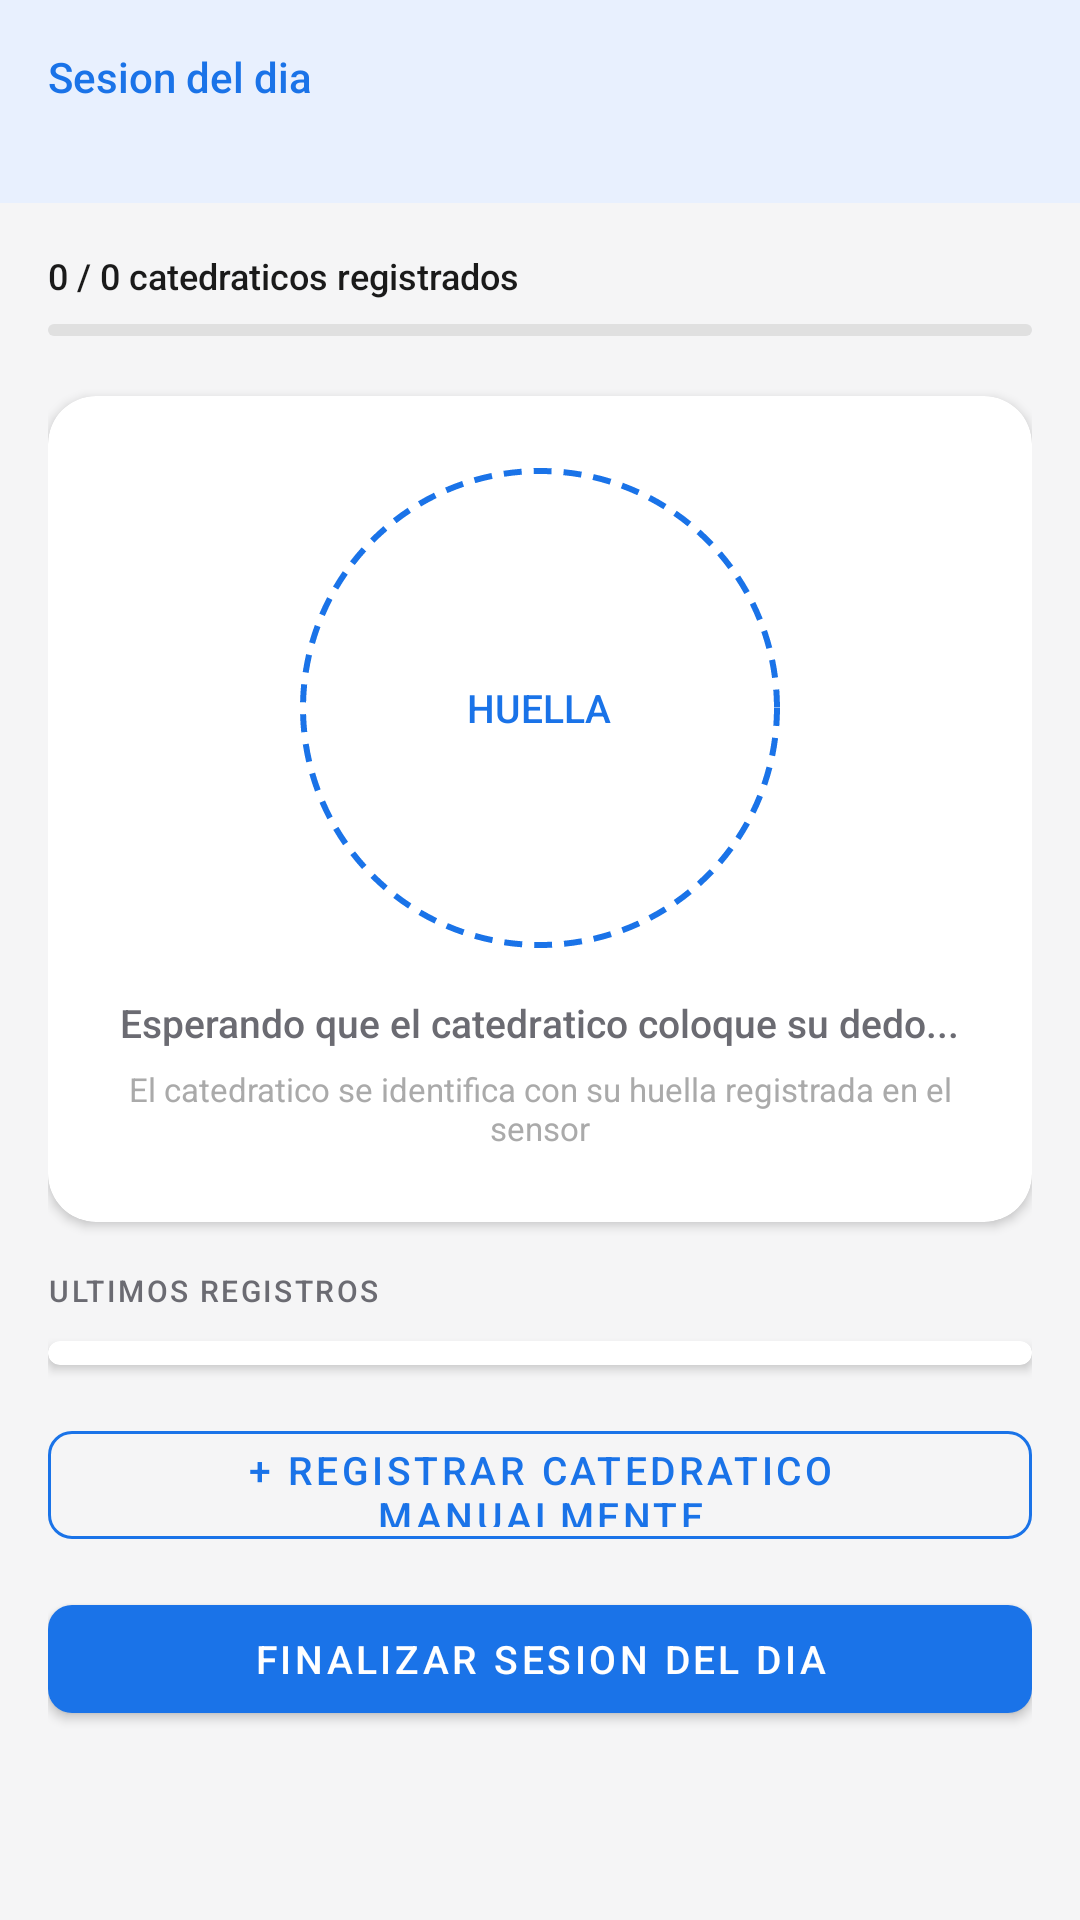

The Android layout XML behind this screen, and the referenced resources:
<!-- AndroidManifest.xml: application theme Theme.BioAsistencia -->
<!-- res/layout/fragment_biometric.xml -->
<?xml version="1.0" encoding="utf-8"?>
<ScrollView xmlns:android="http://schemas.android.com/apk/res/android"
    xmlns:app="http://schemas.android.com/apk/res-auto"
    android:layout_width="match_parent" android:layout_height="match_parent"
    android:background="@color/bg_secondary">
    <LinearLayout android:layout_width="match_parent" android:layout_height="wrap_content"
        android:orientation="vertical">
        <LinearLayout android:layout_width="match_parent" android:layout_height="wrap_content"
            android:background="@color/primary_light" android:padding="16dp"
            android:orientation="vertical">
            <TextView android:id="@+id/tvSesionInfo"
                android:layout_width="wrap_content" android:layout_height="wrap_content"
                android:text="Sesion del dia" android:textSize="14sp"
                android:fontFamily="sans-serif-medium" android:textColor="@color/primary"/>
            <TextView android:id="@+id/tvFechaInfo"
                android:layout_width="wrap_content" android:layout_height="wrap_content"
                android:layout_marginTop="2dp" android:textSize="11sp"
                android:textColor="@color/text_secondary"/>
        </LinearLayout>
        <LinearLayout android:layout_width="match_parent" android:layout_height="wrap_content"
            android:orientation="vertical" android:padding="16dp">
            <TextView android:id="@+id/tvProgress"
                android:layout_width="wrap_content" android:layout_height="wrap_content"
                android:layout_marginBottom="8dp" android:text="0 / 0 catedraticos registrados"
                android:textSize="12sp" android:fontFamily="sans-serif-medium"
                android:textColor="@color/text_primary"/>
            <com.google.android.material.progressindicator.LinearProgressIndicator
                android:id="@+id/progressBar"
                android:layout_width="match_parent" android:layout_height="6dp"
                android:layout_marginBottom="20dp"
                app:trackCornerRadius="3dp" app:indicatorColor="@color/primary"
                app:trackColor="@color/divider"/>
            <androidx.cardview.widget.CardView android:layout_width="match_parent"
                android:layout_height="wrap_content" android:layout_marginBottom="16dp"
                app:cardCornerRadius="16dp" app:cardElevation="2dp"
                app:cardBackgroundColor="@color/bg_primary">
                <LinearLayout android:layout_width="match_parent" android:layout_height="wrap_content"
                    android:orientation="vertical" android:padding="24dp" android:gravity="center">
                    <FrameLayout android:layout_width="160dp" android:layout_height="160dp"
                        android:layout_gravity="center" android:layout_marginBottom="16dp">
                        <View android:id="@+id/ivFingerprintRing"
                            android:layout_width="160dp" android:layout_height="160dp"
                            android:background="@drawable/fingerprint_ring"/>
                        <FrameLayout android:layout_width="110dp" android:layout_height="110dp"
                            android:layout_gravity="center"
                            android:background="@drawable/circle_primary_light">
                            <TextView android:layout_width="wrap_content" android:layout_height="wrap_content"
                                android:layout_gravity="center" android:text="HUELLA"
                                android:textSize="13sp" android:fontFamily="sans-serif-medium"
                                android:textColor="@color/primary"/>
                        </FrameLayout>
                    </FrameLayout>
                    <TextView android:id="@+id/tvStatus"
                        android:layout_width="wrap_content" android:layout_height="wrap_content"
                        android:text="@string/biometric_waiting"
                        android:textSize="13sp" android:fontFamily="sans-serif-medium"
                        android:textColor="@color/text_secondary" android:gravity="center"/>
                    <TextView android:layout_width="match_parent" android:layout_height="wrap_content"
                        android:layout_marginTop="6dp"
                        android:text="@string/biometric_instruction"
                        android:textSize="11sp" android:textColor="@color/text_hint"
                        android:gravity="center"/>
                </LinearLayout>
            </androidx.cardview.widget.CardView>
            <TextView style="@style/SectionLabel"
                android:layout_width="wrap_content" android:layout_height="wrap_content"
                android:layout_marginBottom="10dp" android:text="ULTIMOS REGISTROS"/>
            <androidx.cardview.widget.CardView android:layout_width="match_parent"
                android:layout_height="wrap_content" android:layout_marginBottom="16dp"
                app:cardCornerRadius="12dp" app:cardElevation="2dp"
                app:cardBackgroundColor="@color/bg_primary">
                <androidx.recyclerview.widget.RecyclerView android:id="@+id/rvRegistros"
                    android:layout_width="match_parent" android:layout_height="wrap_content"
                    android:nestedScrollingEnabled="false" android:padding="4dp"/>
            </androidx.cardview.widget.CardView>
            <com.google.android.material.button.MaterialButton android:id="@+id/btnManual"
                style="@style/SecondaryButton"
                android:layout_width="match_parent" android:layout_height="48dp"
                android:layout_marginBottom="10dp" android:text="@string/btn_manual"/>
            <com.google.android.material.button.MaterialButton android:id="@+id/btnFinalizar"
                style="@style/PrimaryButton"
                android:layout_width="match_parent" android:layout_height="48dp"
                android:text="@string/btn_finalizar"/>
        </LinearLayout>
    </LinearLayout>
</ScrollView>
<!-- resources referenced by this layout -->
<resources>
  <color name="bg_primary">#FFFFFF</color>
  <color name="bg_secondary">#F5F5F6</color>
  <color name="divider">#E0E0E0</color>
  <color name="primary">#1A73E8</color>
  <color name="primary_light">#E8F0FE</color>
  <color name="text_hint">#AAAAAA</color>
  <color name="text_primary">#1A1A1A</color>
  <color name="text_secondary">#6B6B72</color>
  <!-- drawable fingerprint_ring (drawable) -->
  <?xml version="1.0" encoding="utf-8"?>
  <shape xmlns:android="http://schemas.android.com/apk/res/android" android:shape="oval">
      <solid android:color="@android:color/transparent"/>
      <stroke android:width="2dp" android:color="@color/primary" android:dashWidth="6dp" android:dashGap="4dp"/>
  </shape>
  <string name="biometric_instruction">El catedratico se identifica con su huella registrada en el sensor</string>
  <string name="biometric_waiting">Esperando que el catedratico coloque su dedo...</string>
  <string name="btn_finalizar">Finalizar sesion del dia</string>
  <string name="btn_manual">+ Registrar catedratico manualmente</string>
  <style name="PrimaryButton" parent="Widget.MaterialComponents.Button">
          <item name="backgroundTint">@color/primary</item>
          <item name="android:textColor">@color/white</item>
          <item name="cornerRadius">8dp</item>
          <item name="android:textSize">13sp</item>
      </style>
  <style name="SecondaryButton" parent="Widget.MaterialComponents.Button.OutlinedButton">
          <item name="strokeColor">@color/primary</item>
          <item name="android:textColor">@color/primary</item>
          <item name="cornerRadius">8dp</item>
          <item name="android:textSize">13sp</item>
      </style>
  <style name="SectionLabel">
          <item name="android:textSize">10sp</item>
          <item name="android:textColor">@color/text_secondary</item>
          <item name="android:letterSpacing">0.08</item>
          <item name="android:textAllCaps">true</item>
          <item name="android:fontFamily">sans-serif-medium</item>
      </style>
  <style name="Theme.BioAsistencia" parent="Theme.MaterialComponents.DayNight.NoActionBar">
          <item name="colorPrimary">@color/primary</item>
          <item name="colorPrimaryVariant">@color/primary_dark</item>
          <item name="colorOnPrimary">@color/white</item>
          <item name="android:statusBarColor">@color/primary_dark</item>
          <item name="android:windowBackground">@color/bg_primary</item>
      </style>
  <color name="white">#FFFFFF</color>
  <color name="primary_dark">#1557B0</color>
</resources>
